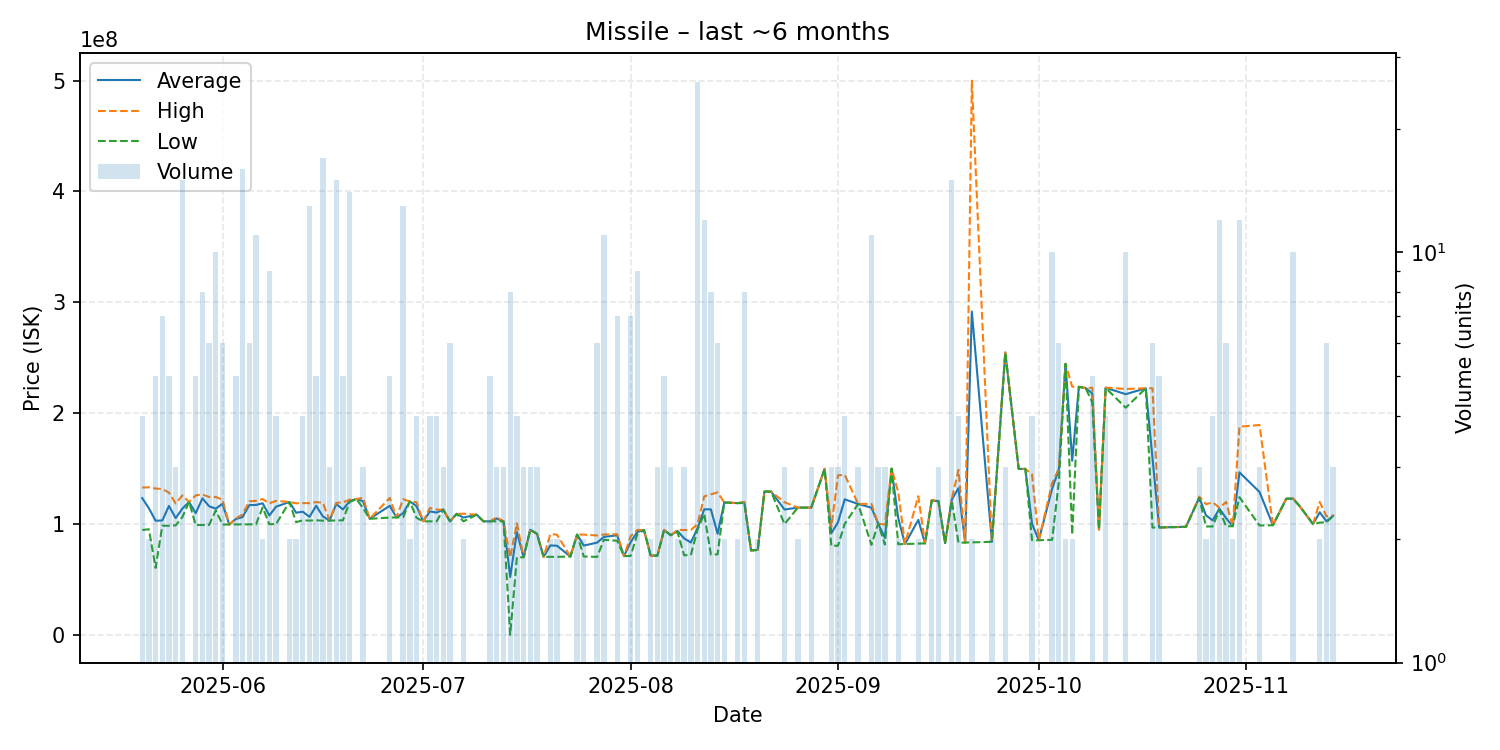

Source data for this figure (header and first rows):
date, average, highest, lowest, order_count, volume
2025-05-20, 123455000, 133000000, 94720000, 4, 4
2025-05-21, 114275000, 133200000, 95350000, 2, 2
2025-05-22, 103068000, 132100000, 60520000, 5, 5
2025-05-23, 103287143, 131700000, 98535000, 5, 7
2025-05-24, 116438000, 128400000, 98545000, 5, 5
2025-05-25, 105440000, 118600000, 98860000, 3, 3
2025-05-26, 114006667, 125900000, 106300000, 13, 15
2025-05-27, 120000000, 120000000, 120000000, 1, 1
2025-05-28, 109844000, 125950000, 99110000, 5, 5
2025-05-29, 123261250, 126700000, 99190000, 7, 8
2025-05-30, 116098333, 124500000, 99295000, 4, 6
2025-05-31, 113954000, 124450000, 112450000, 8, 10
2025-06-01, 118376667, 122000000, 99560000, 6, 6
2025-06-02, 99700000, 99700000, 99700000, 1, 1
2025-06-03, 104626000, 105000000, 99730000, 5, 5
2025-06-04, 106324375, 108800000, 99760000, 15, 16
2025-06-05, 117146667, 120600000, 99780000, 6, 6
2025-06-06, 117305455, 121000000, 99830000, 9, 11
2025-06-07, 118800000, 122600000, 115000000, 2, 2
2025-06-08, 107770000, 118800000, 99940000, 9, 9
2025-06-09, 115725000, 120900000, 100000000, 4, 4
2025-06-11, 119950000, 120000000, 119900000, 2, 2
2025-06-12, 110300000, 118800000, 101800000, 2, 2
2025-06-13, 111175000, 118950000, 103400000, 4, 4
2025-06-14, 106538462, 118900000, 103200000, 13, 13
2025-06-15, 116560000, 119850000, 103500000, 5, 5
2025-06-16, 106964706, 119300000, 103100000, 13, 17
2025-06-17, 103233333, 103300000, 103200000, 2, 3
2025-06-18, 118180000, 119200000, 103300000, 11, 15
2025-06-19, 113200000, 119600000, 103400000, 4, 5
2025-06-20, 120800000, 122000000, 119900000, 11, 14
2025-06-21, 122600000, 122600000, 122600000, 1, 1
2025-06-22, 120666667, 123700000, 114600000, 2, 3
2025-06-23, 104800000, 104800000, 104800000, 1, 1
2025-06-26, 116520000, 123600000, 105900000, 5, 5
2025-06-27, 106000000, 106000000, 106000000, 1, 1
2025-06-28, 109938462, 122500000, 106200000, 5, 13
2025-06-29, 120400000, 120400000, 120400000, 2, 2
2025-06-30, 116225000, 119700000, 105700000, 3, 4
2025-07-01, 102500000, 102500000, 102500000, 1, 1
2025-07-02, 111500000, 114600000, 102500000, 3, 4
2025-07-03, 110425000, 113100000, 102500000, 4, 4
2025-07-04, 113033333, 113100000, 113000000, 3, 3
2025-07-05, 102500000, 102500000, 102500000, 4, 6
2025-07-06, 109300000, 109300000, 109300000, 1, 1
2025-07-07, 105950000, 109400000, 102500000, 2, 2
2025-07-09, 108500000, 108500000, 108500000, 1, 1
2025-07-10, 102500000, 102500000, 102500000, 1, 1
2025-07-11, 102500000, 102500000, 102500000, 4, 5
2025-07-12, 105066667, 106350000, 102500000, 3, 3
2025-07-13, 102500000, 102500000, 102500000, 3, 3
2025-07-14, 52337225, 70030000, 118900, 6, 8
2025-07-15, 92887500, 100800000, 70080000, 4, 4
2025-07-16, 70140000, 70140000, 70140000, 1, 3
2025-07-17, 94883333, 94890000, 94880000, 3, 3
2025-07-18, 91293333, 91300000, 91280000, 2, 3
2025-07-19, 70370000, 70370000, 70370000, 1, 1
2025-07-20, 80790000, 91070000, 70510000, 2, 2
2025-07-21, 80505000, 90500000, 70510000, 2, 2
2025-07-23, 70720000, 70720000, 70720000, 1, 1
... 87 more rows
